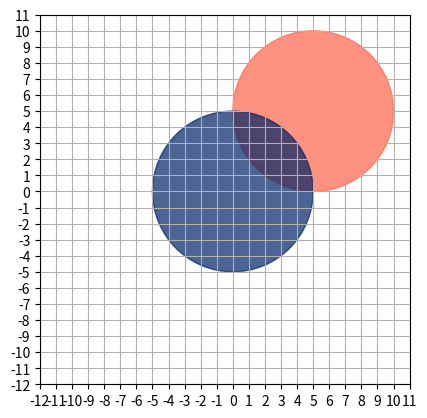

Recreate this plot in Python. (Note: this script raises an exception after producing the figure.)
#!/usr/bin/env python
#
# circleplot.py - plot circles looking for intersecting points
#
# [redacted]
#
# This program is free software; you can redistribute it and/or
# modify it under the terms of the GNU General Public License as
# published by the Free Software Foundation; either version 2 of the
# License, or (at your option) any later version.
#
# This program is distributed in the hope that it will be useful, but
# WITHOUT ANY WARRANTY; without even the implied warranty of
# MERCHANTABILITY or FITNESS FOR A PARTICULAR PURPOSE.  See the GNU
# General Public License for more details.
#
# You should have received a copy of the GNU General Public License
# along with this program; if not, write to the Free Software
# Foundation, Inc., 59 Temple Place - Suite 330, Boston, MA
# 02111-1307, USA.
#
import matplotlib.pyplot as plt

fig, ax = plt.subplots()

axes = [x for x in range(-12, 12)]
plt.xticks(axes)
plt.yticks(axes)
ax.grid(True)

ax.add_patch(plt.Circle((5, 5), 5, color='#FF6347', alpha=0.7))
ax.add_patch(plt.Circle((0, 0), 5, color='#002366', alpha=0.7))

ax.set_aspect('equal', adjustable='box-forced')
ax.plot()

print()
print('Press \'q\' to exit in the matplotlib window...')
print()
plt.show()
